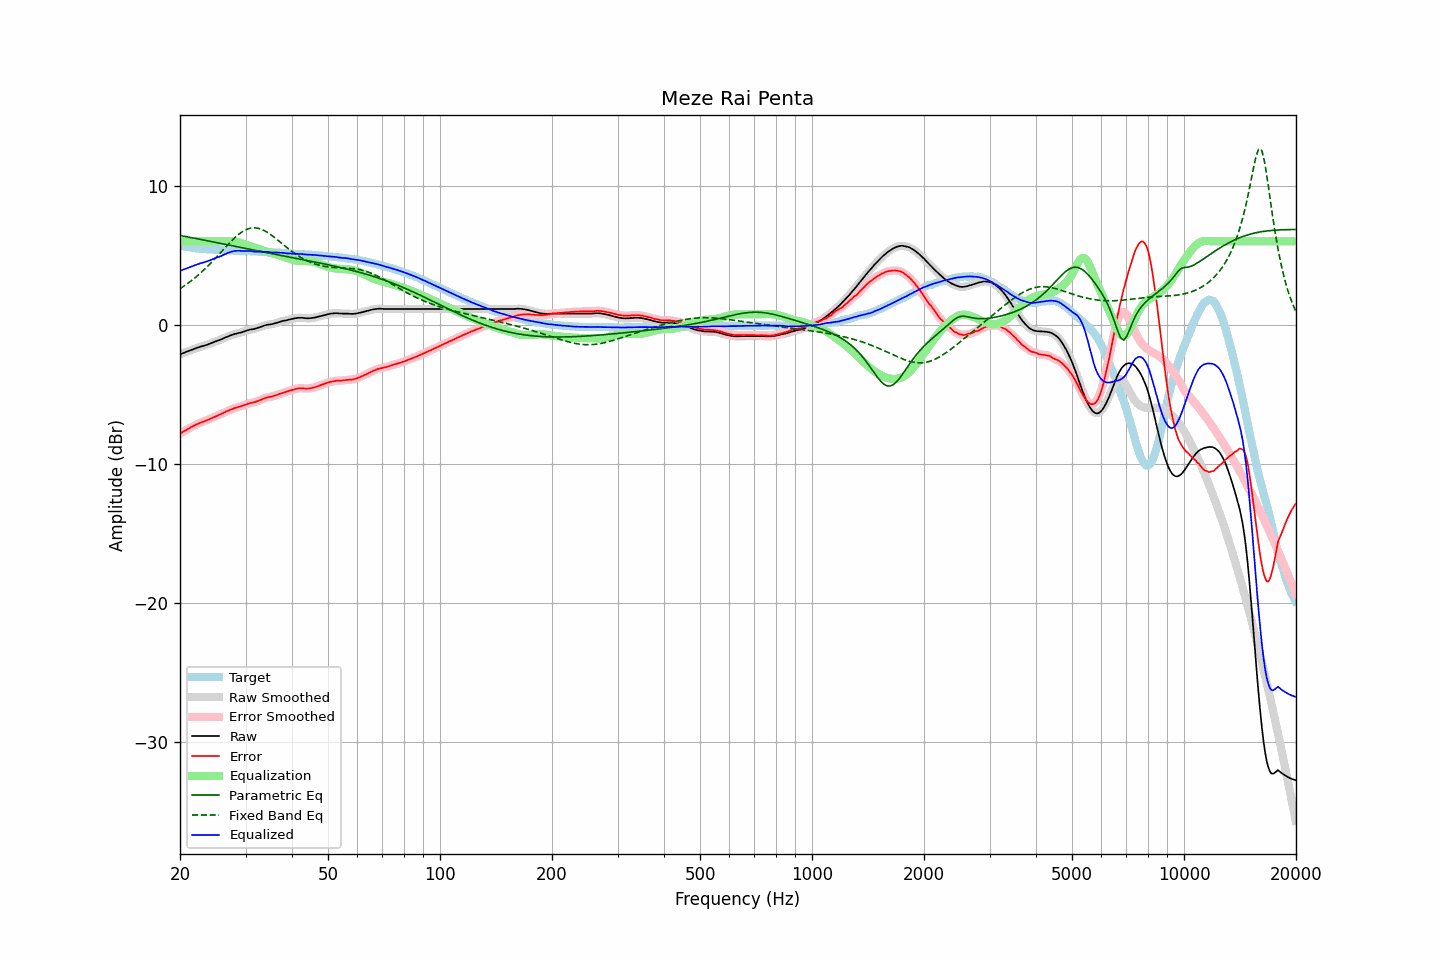

Values plotted in this chart, from the file beside it:
frequency, raw, error, smoothed, error_smoothed, equalization, parametric_eq, fixed_band_eq, equalized_raw, equalized_smoothed, target
20.00, -2.13, -7.83, -2.13, -7.83, 6.00, 6.42, 2.59, 3.87, 3.87, 5.70
20.20, -2.09, -7.76, -2.09, -7.76, 6.00, 6.40, 2.67, 3.91, 3.91, 5.67
20.40, -2.04, -7.69, -2.04, -7.70, 6.00, 6.38, 2.74, 3.96, 3.96, 5.65
20.61, -2.00, -7.63, -2.00, -7.63, 6.00, 6.36, 2.82, 4.00, 4.00, 5.63
20.81, -1.95, -7.56, -1.95, -7.56, 6.00, 6.33, 2.90, 4.05, 4.05, 5.61
21.02, -1.91, -7.50, -1.91, -7.50, 6.00, 6.31, 2.99, 4.09, 4.09, 5.59
21.23, -1.86, -7.43, -1.86, -7.43, 6.00, 6.29, 3.07, 4.14, 4.14, 5.57
21.44, -1.82, -7.37, -1.82, -7.37, 6.00, 6.27, 3.16, 4.18, 4.18, 5.55
21.66, -1.78, -7.31, -1.77, -7.31, 6.00, 6.25, 3.25, 4.22, 4.23, 5.53
21.87, -1.73, -7.25, -1.73, -7.25, 6.00, 6.22, 3.35, 4.27, 4.27, 5.52
22.09, -1.69, -7.19, -1.69, -7.19, 6.00, 6.20, 3.44, 4.31, 4.31, 5.50
22.31, -1.65, -7.14, -1.65, -7.14, 6.00, 6.18, 3.54, 4.35, 4.35, 5.49
22.54, -1.61, -7.09, -1.61, -7.09, 6.00, 6.16, 3.64, 4.39, 4.39, 5.48
22.76, -1.57, -7.04, -1.57, -7.04, 6.00, 6.13, 3.75, 4.43, 4.43, 5.47
22.99, -1.54, -7.00, -1.54, -7.00, 6.00, 6.11, 3.85, 4.46, 4.46, 5.46
23.22, -1.51, -6.96, -1.51, -6.95, 6.00, 6.09, 3.96, 4.49, 4.49, 5.45
23.45, -1.47, -6.90, -1.47, -6.91, 6.00, 6.07, 4.07, 4.53, 4.53, 5.44
23.69, -1.44, -6.86, -1.43, -6.86, 6.00, 6.04, 4.18, 4.56, 4.57, 5.42
23.92, -1.39, -6.81, -1.39, -6.81, 6.00, 6.02, 4.30, 4.61, 4.61, 5.42
24.16, -1.35, -6.76, -1.35, -6.76, 6.00, 6.00, 4.42, 4.65, 4.65, 5.41
24.40, -1.30, -6.71, -1.30, -6.71, 6.00, 5.97, 4.54, 4.70, 4.70, 5.41
24.65, -1.25, -6.65, -1.25, -6.66, 6.00, 5.95, 4.66, 4.75, 4.75, 5.40
24.89, -1.21, -6.61, -1.21, -6.61, 6.00, 5.93, 4.78, 4.79, 4.79, 5.40
25.14, -1.17, -6.56, -1.17, -6.56, 6.00, 5.90, 4.91, 4.83, 4.83, 5.39
25.39, -1.13, -6.51, -1.13, -6.51, 6.00, 5.88, 5.03, 4.87, 4.87, 5.38
25.65, -1.08, -6.46, -1.08, -6.46, 6.00, 5.86, 5.16, 4.92, 4.92, 5.38
25.91, -1.04, -6.41, -1.03, -6.40, 6.00, 5.83, 5.29, 4.96, 4.97, 5.37
26.16, -0.98, -6.34, -0.98, -6.35, 6.00, 5.81, 5.41, 5.02, 5.02, 5.37
26.43, -0.93, -6.29, -0.93, -6.29, 6.00, 5.79, 5.54, 5.07, 5.07, 5.36
26.69, -0.88, -6.23, -0.88, -6.23, 6.01, 5.76, 5.66, 5.13, 5.13, 5.35
26.96, -0.83, -6.18, -0.83, -6.18, 6.01, 5.74, 5.79, 5.18, 5.17, 5.35
27.23, -0.79, -6.13, -0.79, -6.13, 6.01, 5.72, 5.91, 5.22, 5.22, 5.34
27.50, -0.75, -6.09, -0.75, -6.09, 6.00, 5.69, 6.03, 5.25, 5.25, 5.34
27.77, -0.71, -6.05, -0.71, -6.04, 5.99, 5.67, 6.14, 5.28, 5.28, 5.34
28.05, -0.67, -6.00, -0.67, -6.00, 5.98, 5.65, 6.25, 5.31, 5.31, 5.33
28.33, -0.64, -5.96, -0.64, -5.96, 5.96, 5.62, 6.35, 5.32, 5.32, 5.32
28.62, -0.61, -5.93, -0.61, -5.93, 5.93, 5.60, 6.46, 5.32, 5.32, 5.32
28.90, -0.58, -5.89, -0.58, -5.90, 5.90, 5.58, 6.55, 5.32, 5.32, 5.31
29.19, -0.56, -5.87, -0.55, -5.86, 5.86, 5.55, 6.63, 5.30, 5.31, 5.31
29.48, -0.52, -5.83, -0.52, -5.83, 5.82, 5.53, 6.71, 5.30, 5.30, 5.31
29.78, -0.48, -5.79, -0.48, -5.79, 5.78, 5.51, 6.78, 5.30, 5.30, 5.31
30.08, -0.44, -5.74, -0.44, -5.74, 5.74, 5.49, 6.83, 5.30, 5.31, 5.30
30.38, -0.40, -5.69, -0.40, -5.70, 5.71, 5.46, 6.88, 5.31, 5.31, 5.29
30.68, -0.37, -5.66, -0.37, -5.66, 5.68, 5.44, 6.92, 5.31, 5.31, 5.29
30.99, -0.34, -5.63, -0.35, -5.63, 5.64, 5.42, 6.95, 5.30, 5.30, 5.29
31.30, -0.33, -5.62, -0.33, -5.61, 5.61, 5.39, 6.96, 5.28, 5.28, 5.29
31.61, -0.31, -5.58, -0.31, -5.58, 5.57, 5.37, 6.97, 5.26, 5.27, 5.27
31.93, -0.28, -5.55, -0.28, -5.55, 5.54, 5.35, 6.97, 5.26, 5.26, 5.27
32.24, -0.24, -5.51, -0.24, -5.51, 5.50, 5.32, 6.95, 5.26, 5.26, 5.27
32.57, -0.20, -5.46, -0.20, -5.46, 5.46, 5.30, 6.93, 5.26, 5.26, 5.26
32.89, -0.16, -5.41, -0.16, -5.41, 5.41, 5.28, 6.89, 5.25, 5.25, 5.25
33.22, -0.12, -5.37, -0.12, -5.37, 5.37, 5.25, 6.85, 5.25, 5.25, 5.25
33.55, -0.08, -5.32, -0.08, -5.32, 5.33, 5.23, 6.80, 5.25, 5.25, 5.24
33.89, -0.04, -5.28, -0.04, -5.28, 5.29, 5.21, 6.73, 5.25, 5.25, 5.24
34.23, -0.01, -5.24, -0.01, -5.24, 5.25, 5.19, 6.67, 5.24, 5.24, 5.23
34.57, 0.01, -5.21, 0.01, -5.22, 5.22, 5.16, 6.60, 5.23, 5.23, 5.22
34.92, 0.02, -5.20, 0.02, -5.19, 5.19, 5.14, 6.52, 5.21, 5.21, 5.22
35.27, 0.04, -5.17, 0.04, -5.17, 5.16, 5.12, 6.43, 5.20, 5.20, 5.21
35.62, 0.06, -5.14, 0.07, -5.14, 5.13, 5.10, 6.35, 5.19, 5.19, 5.20
35.97, 0.10, -5.09, 0.10, -5.10, 5.09, 5.07, 6.26, 5.19, 5.19, 5.20
... 635 more rows
